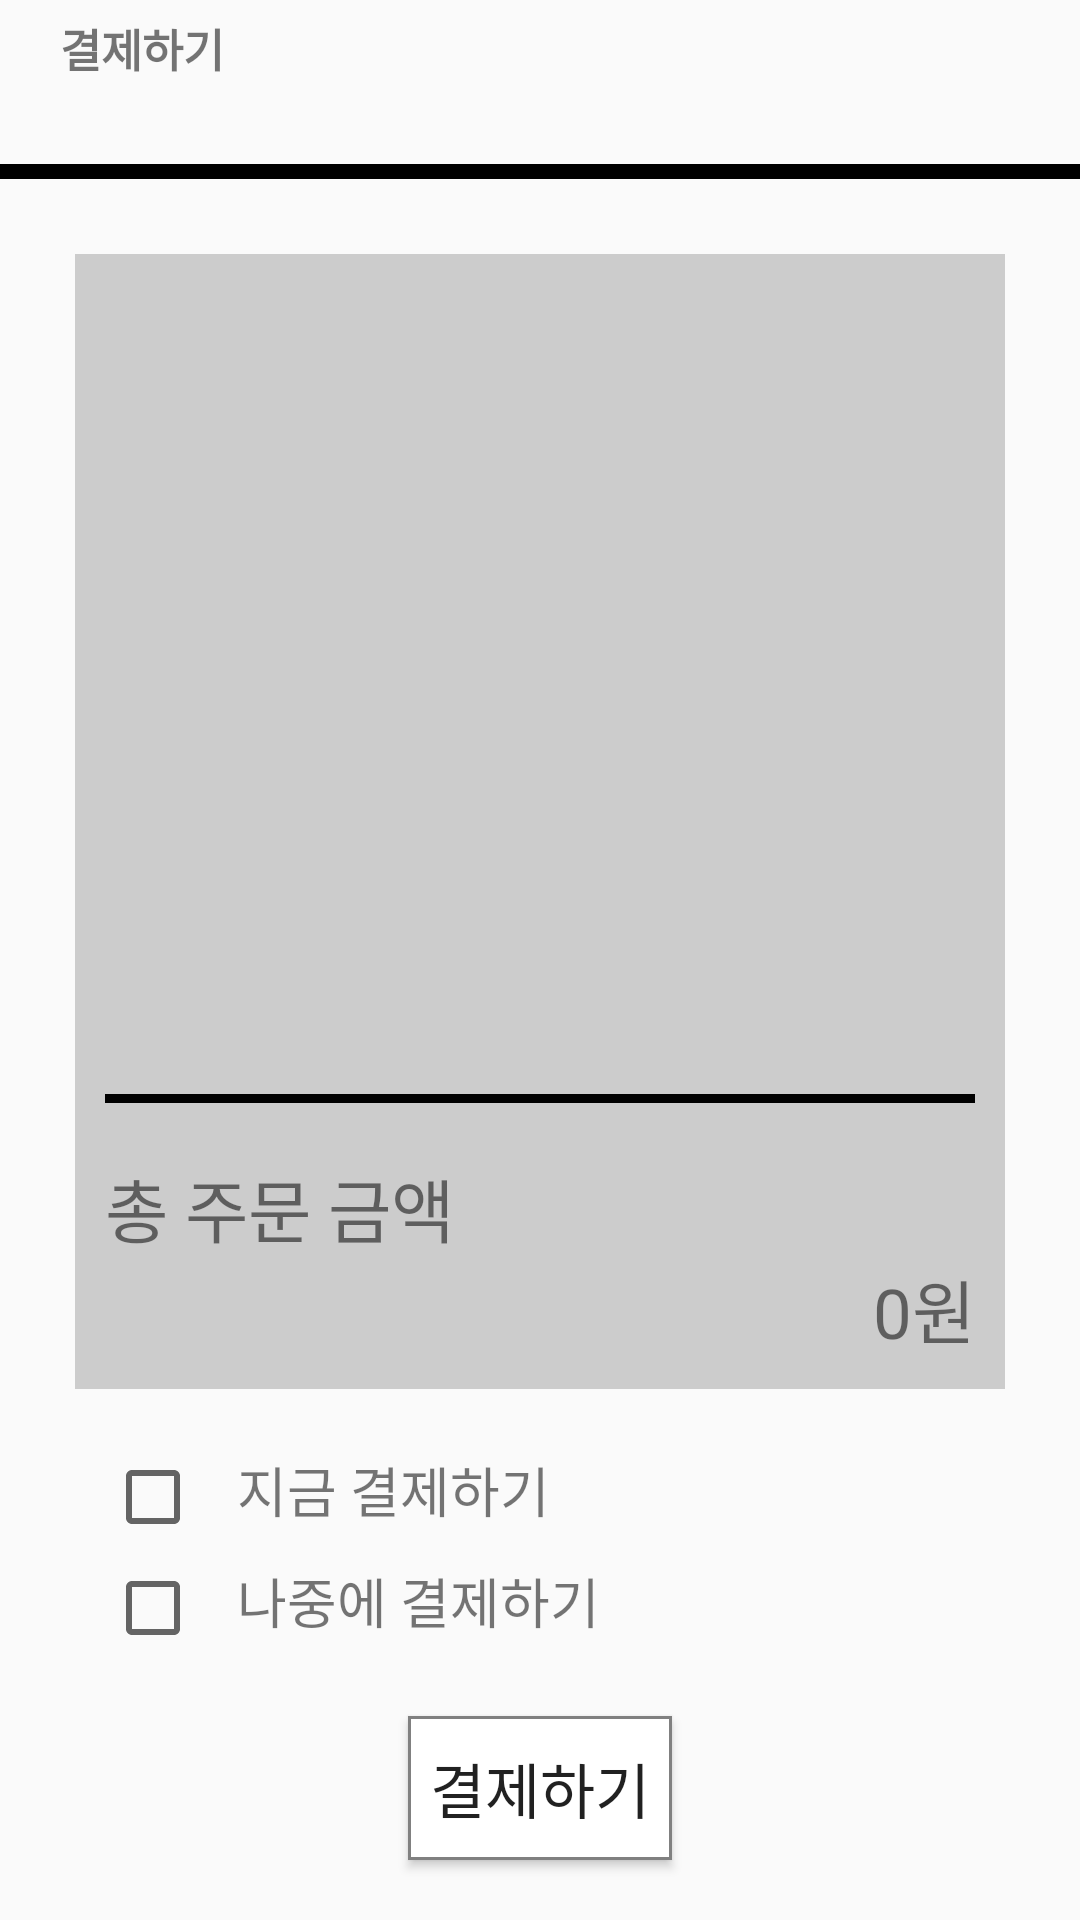

Produce the Android XML layout that renders to this screen, including the resource entries it uses.
<!-- AndroidManifest.xml: application theme Theme.Toyproject_client -->
<!-- res/layout/fragment_buy.xml -->
<?xml version="1.0" encoding="utf-8"?>
<LinearLayout
    xmlns:android="http://schemas.android.com/apk/res/android"
    xmlns:app="http://schemas.android.com/apk/res-auto"
    xmlns:tools="http://schemas.android.com/tools"
    android:layout_width="match_parent"
    android:layout_height="match_parent"
    android:orientation="vertical">
    <TextView
        android:layout_marginTop="5dp"
        android:layout_width="wrap_content"
        android:layout_height="0dp"
        android:layout_marginLeft="20dp"
        android:layout_weight="1"
        android:singleLine="true"
        android:text="결제하기"
        android:textSize="15dp"
        android:textStyle="bold" />
    <LinearLayout
        android:layout_width="match_parent"
        android:layout_height="0dp"
        android:layout_weight="15"
        android:orientation="vertical">
        <View
            android:layout_width="match_parent"
            android:layout_height="5dp"
            android:background="@color/black"
            android:layout_marginTop="10dp"
            android:layout_marginBottom="10dp"  />
        <androidx.recyclerview.widget.RecyclerView
            android:id="@+id/recyclerView"
            android:layout_width="match_parent"
            android:layout_height="0dp"
            android:layout_weight="1"
            android:background="@color/lightgray"
            android:layout_marginTop="15dp"
            android:layout_marginLeft="25dp"
            android:layout_marginRight="25dp"
            android:scrollbars="vertical"
            app:layoutManager="androidx.recyclerview.widget.LinearLayoutManager"
            tools:listitem="@layout/buy_item"/>
        <LinearLayout
            android:layout_width="match_parent"
            android:layout_height="wrap_content"
            android:layout_marginLeft="25dp"
            android:layout_marginRight="25dp"
            android:background="@color/lightgray"
            android:orientation="vertical">
            <View
                android:layout_width="match_parent"
                android:layout_height="3dp"
                android:background="@color/black"
                android:layout_marginTop="18dp"
                android:layout_marginLeft="10dp"
                android:layout_marginRight="10dp"
                android:layout_marginBottom="18dp"  />
            <TextView
                android:layout_width="match_parent"
                android:layout_height="wrap_content"
                android:layout_marginLeft="10dp"
                android:gravity="start"
                android:textSize="23dp"
                android:text="총 주문 금액"/>
            <TextView
                android:id="@+id/totalPricetext"
                android:layout_width="match_parent"
                android:layout_height="wrap_content"
                android:layout_marginRight="10dp"
                android:layout_marginBottom="10dp"
                android:gravity="end"
                android:textSize="23dp"
                android:text="0원"/>
        </LinearLayout>
        <LinearLayout
            android:layout_width="match_parent"
            android:layout_height="wrap_content"
            android:layout_marginTop="20dp"
            android:layout_marginLeft="35dp"
            android:layout_marginRight="25dp"
            android:orientation="horizontal">
            <CheckBox
                android:id="@+id/NowSelectbtn"
                android:layout_width="wrap_content"
                android:layout_height="wrap_content"
                android:layout_marginRight="12dp"
                android:checked="false" />
            <TextView
                android:layout_width="wrap_content"
                android:layout_height="wrap_content"
                android:textSize="18dp"
                android:text="지금 결제하기"/>
        </LinearLayout>
        <LinearLayout
            android:layout_width="match_parent"
            android:layout_height="wrap_content"
            android:layout_marginTop="5dp"
            android:layout_marginLeft="35dp"
            android:layout_marginRight="25dp"
            android:orientation="horizontal">
            <CheckBox
                android:id="@+id/LaterSelectbtn"
                android:layout_width="wrap_content"
                android:layout_height="wrap_content"
                android:layout_marginRight="12dp"
                android:checked="false" />
            <TextView
                android:layout_width="wrap_content"
                android:layout_height="wrap_content"
                android:textSize="18dp"
                android:text="나중에 결제하기"/>
        </LinearLayout>
        <Button
            android:id="@+id/buybtn"
            android:layout_width="wrap_content"
            android:layout_height="wrap_content"
            android:layout_gravity="center|bottom"
            android:layout_marginTop="20dp"
            android:layout_marginBottom="20dp"
            android:background="@drawable/btn_custom"
            android:text="결제하기"
            android:textSize="20dp"
            android:visibility="visible" />
    </LinearLayout>
</LinearLayout>
<!-- res/layout/buy_item.xml (included above) -->
<?xml version="1.0" encoding="utf-8"?>
<LinearLayout
    xmlns:android="http://schemas.android.com/apk/res/android"
    xmlns:app="http://schemas.android.com/apk/res-auto"
    xmlns:tools="http://schemas.android.com/tools"
    android:layout_width="match_parent"
    android:layout_height="wrap_content"
    android:padding="7dp"
    android:orientation="vertical">
    <LinearLayout
        android:layout_width="wrap_content"
        android:layout_height="wrap_content"
        android:orientation="horizontal"
        android:layout_marginTop="5dp"
        android:layout_marginLeft="20dp"
        android:layout_marginRight="20dp">
        <TextView
            android:id="@+id/StoreName"
            android:layout_width="wrap_content"
            android:layout_height="wrap_content"
            android:text="가게이름"
            android:textSize="18dp"
            android:textStyle="bold"
            android:textColor="@color/black" />
        <View
            android:layout_width="0dp"
            android:layout_height="match_parent"
            android:layout_weight="1"/>
        <TextView
            android:id="@+id/StoretotalPrice"
            android:layout_width="wrap_content"
            android:layout_height="wrap_content"
            android:text="총 가격"
            android:textColor="@color/black"
            android:textSize="15dp"
            android:textStyle="bold" />
    </LinearLayout>
    <LinearLayout
        android:layout_width="wrap_content"
        android:layout_height="wrap_content"
        android:orientation="horizontal"
        android:layout_marginTop="5dp"
        android:layout_marginLeft="20dp"
        android:layout_marginRight="20dp">
        <TextView
            android:id="@+id/selectedStoremenuName"
            android:layout_width="wrap_content"
            android:layout_height="wrap_content"
            android:text="메뉴들"
            android:textSize="15dp"
            android:ellipsize="end"/>
        <View
            android:layout_width="0dp"
            android:layout_height="match_parent"
            android:layout_weight="1"/>
        <TextView
            android:id="@+id/selectedStoremenuPrice"
            android:layout_width="wrap_content"
            android:layout_height="wrap_content"
            android:text="메뉴가격들"
            android:textSize="15dp"
            android:ellipsize="end"/>
    </LinearLayout>
</LinearLayout>
<!-- resources referenced by this layout -->
<resources>
  <color name="black">#FF000000</color>
  <color name="lightgray">#CCCCCC</color>
  <!-- drawable btn_custom (drawable) -->
  <?xml version="1.0" encoding="utf-8"?>
  <shape
      xmlns:android="http://schemas.android.com/apk/res/android"
      android:shape="rectangle">
  
      
      <solid android:color="@color/white" />
  
      
      <padding
          android:bottom="4dp"
          android:left="5dp"
          android:right="5dp"
          android:top="4dp" />
  
      
      <stroke
          android:width="1dp"
          android:color="@color/gray" />
  
  </shape>
  <style name="Theme.Toyproject_client" parent="Theme.AppCompat.Light.NoActionBar">
          
          <item name="colorPrimary">@color/purple_500</item>
          <item name="colorPrimaryVariant">@color/purple_700</item>
          <item name="colorOnPrimary">@color/white</item>
          
          <item name="colorSecondary">@color/teal_200</item>
          <item name="colorSecondaryVariant">@color/teal_700</item>
          <item name="colorOnSecondary">@color/black</item>
          
          <item name="android:statusBarColor" tools:targetApi="l">?attr/colorPrimaryVariant</item>
          
      </style>
  <color name="white">#FFFFFFFF</color>
  <color name="gray">#FF808080</color>
  <color name="purple_500">#FF6200EE</color>
  <color name="purple_700">#FF3700B3</color>
  <color name="teal_200">#FF03DAC5</color>
  <color name="teal_700">#FF018786</color>
</resources>
